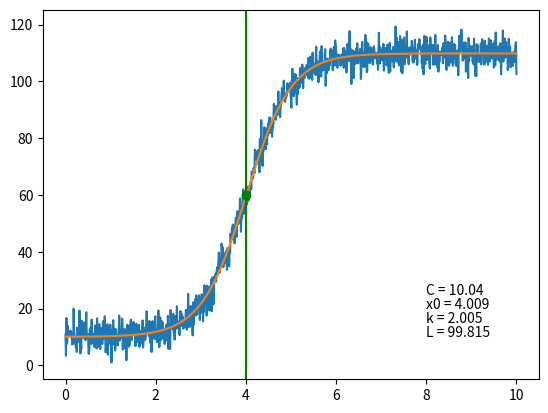

This figure's Python source:
import numpy as np
import matplotlib.pyplot as plt
import os

from scipy.optimize import curve_fit

def sigmoid(x, L, k, x0, C):
    return L / (1 + np.exp(-k * (x - x0))) + C

noiseAmplitude = 10
numberOfDatapoints = 1001
time_s = 10

# noise generation
# Generate Gaussian noise
noise = np.random.normal(0, 1, numberOfDatapoints)

# Normalize to the range [-1, 1]
noise = 2 * (noise - np.min(noise)) / (np.max(noise) - np.min(noise)) - 1



x = np.linspace(0,time_s,numberOfDatapoints)

y = []


for xx, nn in zip(x, noise):
    y.append(sigmoid(xx,100,2,4,10) + noiseAmplitude * nn)

########


# Example x_data and y_data (replace with your actual data)
x_data = x  # Your x data
y_data = y  # Your y data

# Initial guesses for L, k, x0, and C
initial_guess = [max(y_data), 1, np.median(x_data), min(y_data)]

# Fit the curve
params, _ = curve_fit(sigmoid, x_data, y_data, p0=initial_guess)

# Extract the fitted parameters
L, k, x0, C = params
print(f"Fitted parameters: L={L}, k={k}, x0={x0}, C={C}")

fitted_y = []

for xx in x:
    fitted_y.append(sigmoid(xx,L,k,x0,C))




plt.plot(x,y)
plt.plot(x,fitted_y)
plt.plot(x0, L/2 + C, 'go')
plt.axvline(x0, color = 'g', label = 'axvline - full height')
plt.annotate("L = "  + str(np.round(L,3)),[8,10])
plt.annotate("k = "  + str(np.round(k,3)),[8,15])
plt.annotate("x0 = "  + str(np.round(x0,3)),[8,20])
plt.annotate("C = "  + str(np.round(C,3)),[8,25])
plt.show()

#input("Press Enter to continue...\n\r")




